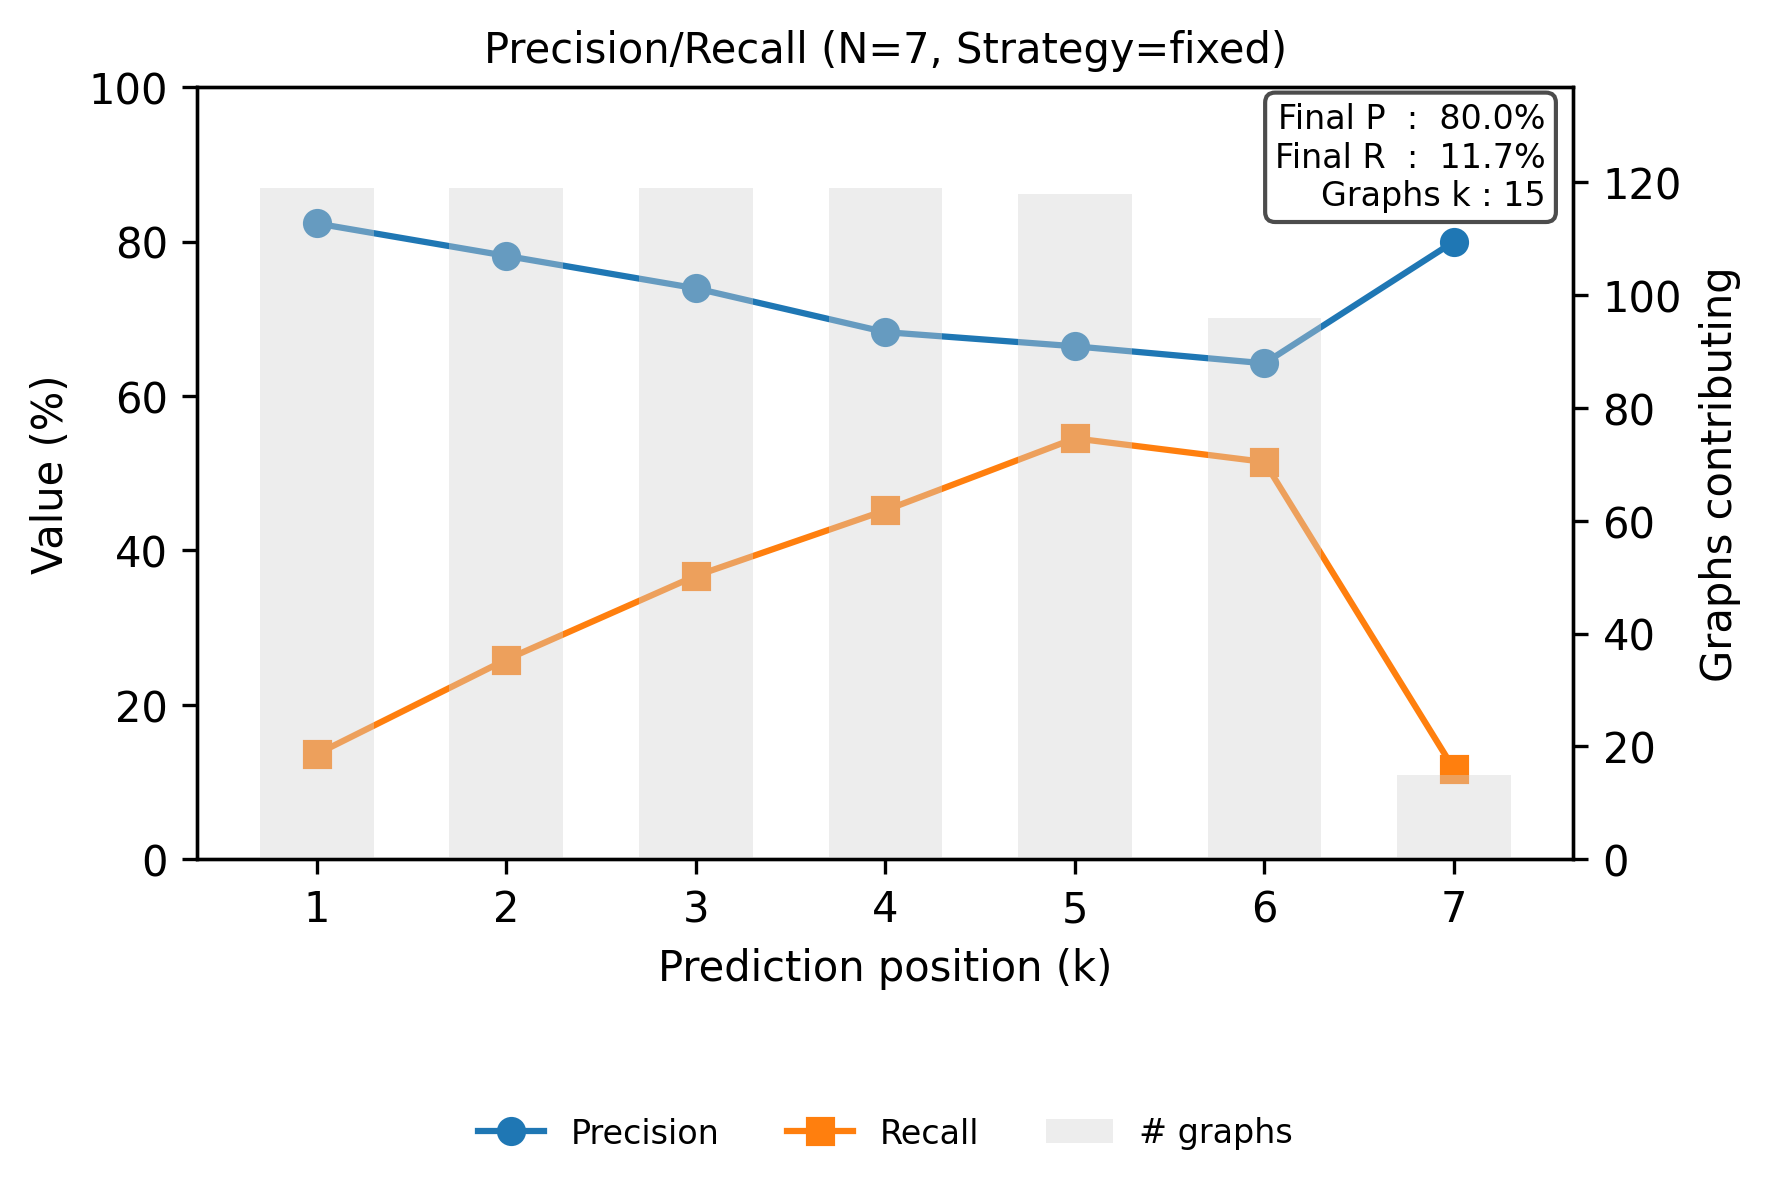

The data file committed next to this chart (first rows):
step, precision, recall
0, 0.8235, 0.1363
1, 0.7815, 0.2587
2, 0.7395, 0.3672
3, 0.6828, 0.452
4, 0.6644, 0.5452
5, 0.6424, 0.5146
6, 0.8, 0.1168
